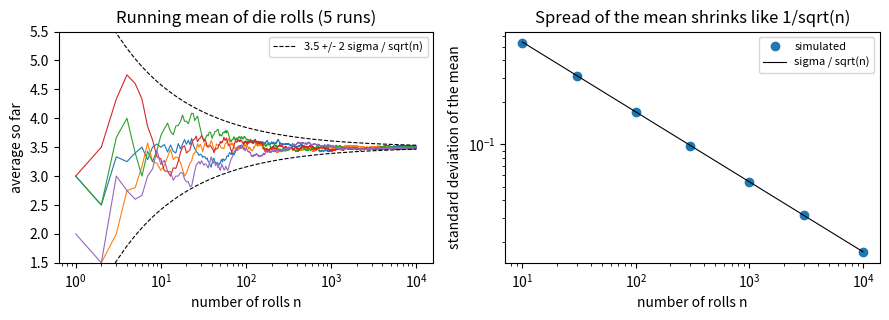
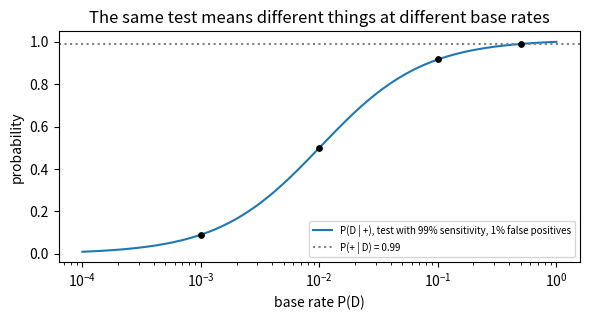
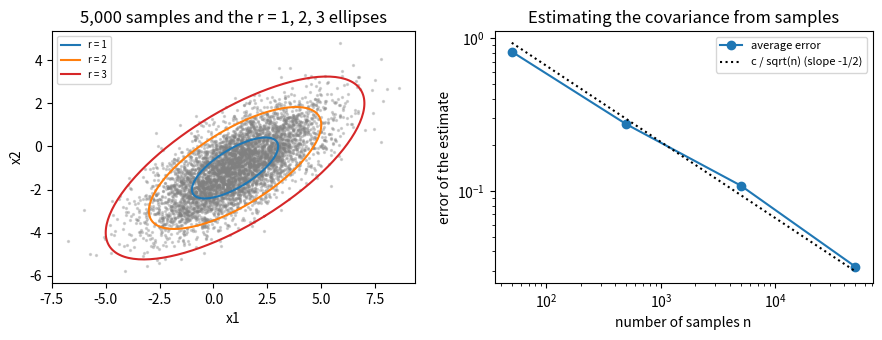

Write the Python code that produced these figures, in order.
from fractions import Fraction
import numpy as np
import matplotlib.pyplot as plt

np.random.seed(0)
rng = np.random.default_rng(0)
np.set_printoptions(precision=4, suppress=True)

faces = range(1, 7)
E = sum(Fraction(k, 6) for k in faces)
E2 = sum(Fraction(k * k, 6) for k in faces)
print(f"fair die: E[X] = {E}, E[X^2] = {E2}, Var[X] = {E2 - E ** 2} = {float(E2 - E ** 2):.4f}, sd = {float(E2 - E ** 2) ** 0.5:.4f}")
p = 0.3
print(f"Bernoulli(0.3): mean {p}, variance p(1 - p) = {p * (1 - p):.2f}")

rolls = rng.integers(1, 7, size=100_000)
coins = (rng.random(100_000) < p).astype(int)
print(f"simulated, 100,000 draws: die mean {rolls.mean():.4f}, variance {rolls.var():.4f}; Bernoulli mean {coins.mean():.4f}, variance {coins.var():.4f}")

probs = np.array([0.5, 0.3, 0.2])                     # a categorical variable, like a softmax output
u = rng.random(10_000)
draws = np.searchsorted(np.cumsum(probs), u, side="right")   # inverse-CDF sampling: where u falls in (0.5, 0.8, 1.0)
print("categorical (0.5, 0.3, 0.2), frequencies in 10,000 draws:", np.bincount(draws, minlength=3) / 10_000)
g = rng.normal(loc=2.0, scale=3.0, size=100_000)
print(f"Gaussian with mean 2 and standard deviation 3: sample mean {g.mean():.4f}, sample variance {g.var():.4f} (true 9)")

sigma = (35 / 12) ** 0.5
reps = rng.integers(1, 7, size=(2000, 10_000))      # 2,000 independent experiments of 10,000 rolls each
print("    n   sd of the mean over 2,000 experiments   sigma / sqrt(n)   share within 2 sigma / sqrt(n) of 3.5")
for n in [10, 100, 1000, 10_000]:
    means = reps[:, :n].mean(axis=1)
    print(f"{n:6d}   {means.std():37.4f}   {sigma / np.sqrt(n):15.4f}   {np.mean(np.abs(means - 3.5) < 2 * sigma / np.sqrt(n)):10.3f}")

fig, ax = plt.subplots(1, 2, figsize=(9, 3.3))
ns = np.arange(1, 10_001)
for r in range(5):
    ax[0].plot(ns, np.cumsum(reps[r]) / ns, lw=0.8)
ax[0].plot(ns, 3.5 + 2 * sigma / np.sqrt(ns), "k--", lw=0.8, label="3.5 +/- 2 sigma / sqrt(n)")
ax[0].plot(ns, 3.5 - 2 * sigma / np.sqrt(ns), "k--", lw=0.8)
ax[0].set_xscale("log"); ax[0].set_ylim(1.5, 5.5); ax[0].legend(fontsize=8)
ax[0].set(title="Running mean of die rolls (5 runs)", xlabel="number of rolls n", ylabel="average so far")
n_grid = np.array([10, 30, 100, 300, 1000, 3000, 10_000])
ax[1].loglog(n_grid, [reps[:, :n].mean(axis=1).std() for n in n_grid], "o", label="simulated")
ax[1].loglog(n_grid, sigma / np.sqrt(n_grid), "k-", lw=0.8, label="sigma / sqrt(n)")
ax[1].legend(fontsize=8)
ax[1].set(title="Spread of the mean shrinks like 1/sqrt(n)", xlabel="number of rolls n", ylabel="standard deviation of the mean")
plt.tight_layout(); plt.show()

joint = np.array([[0.56, 0.14],      # rows: R = 0, 1;  columns: U = 0, 1
                  [0.03, 0.27]])
pR, pU = joint.sum(axis=1), joint.sum(axis=0)
print(f"P(R=1) = {pR[1]:.2f}, P(U=1) = {pU[1]:.2f}")
print(f"P(U=1 | R=1) = {joint[1, 1] / pR[1]:.4f},  P(R=1 | U=1) = {joint[1, 1] / pU[1]:.4f}  (not the same thing)")
print("P(R) P(U) for every pair:\n", np.outer(pR, pU), "\nindependent:", np.allclose(joint, np.outer(pR, pU)))

outcome = rng.choice(4, size=200_000, p=joint.ravel())        # simulate days from the joint table (0..3 = R*2 + U)
R_sim, U_sim = outcome // 2, outcome % 2
print(f"simulated 200,000 days: P(U=1 | R=1) = {U_sim[R_sim == 1].mean():.4f}, P(R=1 | U=1) = {R_sim[U_sim == 1].mean():.4f}")

def posterior(prior, sens=0.99, fpr=0.01):
    return sens * prior / (sens * prior + fpr * (1 - prior))

print(f"counts out of 10,000: sick {10_000 * 0.01:.0f}, true positives {100 * 0.99:.0f}, false positives {9_900 * 0.01:.0f}"
      f" -> P(D | +) = 99 / 198 = {99 / 198:.2f}")
print(f"Bayes' rule: P(D | +) = {posterior(0.01):.4f}")

N = 1_000_000
sick = rng.random(N) < 0.01
positive = np.where(sick, rng.random(N) < 0.99, rng.random(N) < 0.01)
print(f"simulated {N:,} people: {positive.sum():,} positives, P(D | +) = {sick[positive].mean():.4f}, P(+ | D) = {positive[sick].mean():.4f}")

for prior in [0.001, 0.01, 0.1, 0.5]:
    print(f"base rate {prior:5.3f}: P(D | +) = {posterior(prior):.4f}")
print(f"after a second, independent positive test (the posterior 0.5 becomes the new prior): P(D | ++) = {posterior(posterior(0.01)):.4f}")

priors = np.logspace(-4, 0, 200)
fig, ax = plt.subplots(figsize=(6, 3.3))
ax.semilogx(priors, posterior(priors), label="P(D | +), test with 99% sensitivity, 1% false positives")
ax.scatter([0.001, 0.01, 0.1, 0.5], [posterior(q) for q in [0.001, 0.01, 0.1, 0.5]], color="black", zorder=3, s=15)
ax.axhline(0.99, color="gray", ls=":", label="P(+ | D) = 0.99")
ax.set(title="The same test means different things at different base rates", xlabel="base rate P(D)", ylabel="probability")
ax.legend(fontsize=7, loc="lower right"); plt.tight_layout(); plt.show()

Sigma = np.array([[4.0, 2.0], [2.0, 2.0]])
mu = np.array([1.0, -1.0])
L = np.linalg.cholesky(Sigma)
print("Cholesky factor L =\n", L, "\nL L^T =\n", L @ L.T)
print("x = mu + L z for z = (1, -1):", mu + L @ np.array([1.0, -1.0]), f"; correlation {Sigma[0, 1] / np.sqrt(Sigma[0, 0] * Sigma[1, 1]):.4f}")

Z = rng.standard_normal((5000, 2))
Xs = mu + Z @ L.T                                     # each row is one sample x = mu + L z
print("sample mean", Xs.mean(axis=0), "\nsample covariance (np.cov with rowvar=False)\n", np.cov(Xs, rowvar=False))
print("careful: np.cov(Xs) treats ROWS as variables and returns shape", np.cov(Xs).shape)

lam, Q = np.linalg.eigh(Sigma)
print(f"eigenvalues of Sigma: {lam} (3 - sqrt 5 and 3 + sqrt 5 = {3 - 5 ** 0.5:.4f}, {3 + 5 ** 0.5:.4f})")
d2 = np.einsum("ij,jk,ik->i", Xs - mu, np.linalg.inv(Sigma), Xs - mu)   # squared Mahalanobis distance of each sample
for r in [1, 2, 3]:
    print(f"inside the r = {r} ellipse: {np.mean(d2 <= r * r):.4f} of the samples (theory 1 - exp(-r^2/2) = {1 - np.exp(-r * r / 2):.4f})")

sizes = [50, 500, 5000, 50_000]
cov_err = []
for n in sizes:
    errs = [np.linalg.norm(np.cov(mu + rng.standard_normal((n, 2)) @ L.T, rowvar=False) - Sigma) for _ in range(50)]
    cov_err.append(np.mean(errs))
    print(f"n = {n:6d}: average error of the estimated covariance (Frobenius norm, 50 repeats) {cov_err[-1]:.4f}")

fig, ax = plt.subplots(1, 2, figsize=(9, 3.5))
ax[0].scatter(Xs[:, 0], Xs[:, 1], s=2, alpha=0.3, color="gray")
th = np.linspace(0, 2 * np.pi, 200)
for r, c in zip([1, 2, 3], ["tab:blue", "tab:orange", "tab:red"]):
    ell = mu[:, None] + Q @ (r * np.sqrt(lam)[:, None] * np.vstack([np.cos(th), np.sin(th)]))
    ax[0].plot(*ell, lw=1.5, color=c, label=f"r = {r}")
ax[0].set_aspect("equal"); ax[0].legend(fontsize=7)
ax[0].set(title="5,000 samples and the r = 1, 2, 3 ellipses", xlabel="x1", ylabel="x2")
ax[1].loglog(sizes, cov_err, "o-", label="average error")
c_fit = np.exp(np.mean(np.log(cov_err) + 0.5 * np.log(sizes)))          # best constant c in c / sqrt(n)
ax[1].loglog(sizes, c_fit / np.sqrt(sizes), "k:", label="c / sqrt(n) (slope -1/2)")
ax[1].legend(fontsize=8)
ax[1].set(title="Estimating the covariance from samples", xlabel="number of samples n", ylabel="error of the estimate")
plt.tight_layout(); plt.show()

n = 10_000
temp = rng.standard_normal(n)                            # standardized temperature
drinks = temp + rng.standard_normal(n)
power = temp + rng.standard_normal(n)
print(f"correlation of drink sales and electricity use: {np.corrcoef(drinks, power)[0, 1]:.3f}")
drinks_set = rng.standard_normal(n) * np.sqrt(2)          # intervention: sales set at random, not by temperature
print(f"after setting drink sales at random: {np.corrcoef(drinks_set, power)[0, 1]:.3f}")
same_temp = np.abs(temp) < 0.1
print(f"only days with |temperature| < 0.1 ({same_temp.sum()} days): {np.corrcoef(drinks[same_temp], power[same_temp])[0, 1]:.3f}")

# TODO: sampling a 3-D Gaussian with the Cholesky factor
Sigma3 = np.array([[4.0, 2.0, 0.0], [2.0, 3.0, 1.0], [0.0, 1.0, 2.0]])

def sample_gaussian(mean, cov, n, rng):
    return None      # replace: L = np.linalg.cholesky(cov); return mean + rng.standard_normal((n, len(mean))) @ L.T

S = sample_gaussian(np.zeros(3), Sigma3, 10_000, rng)
print("not done yet" if S is None else np.cov(S, rowvar=False))
